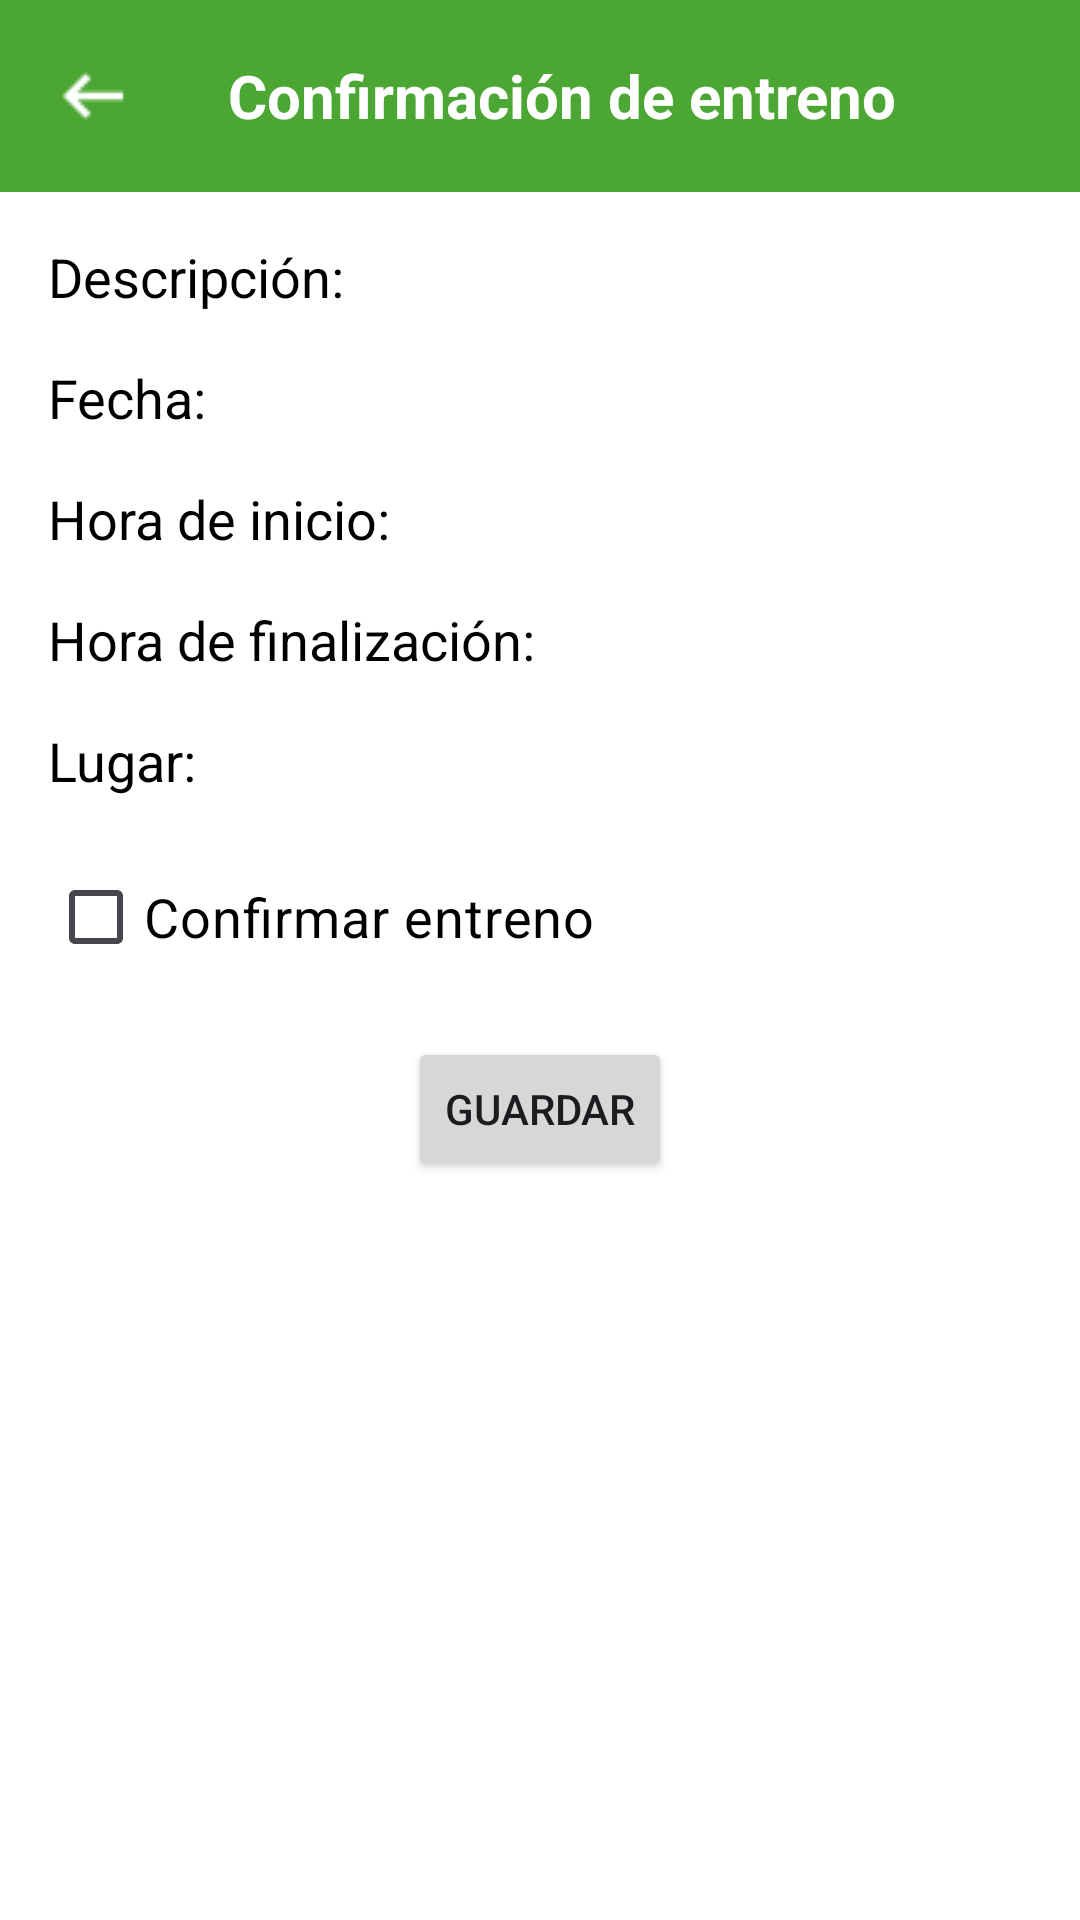

Android layout source for this screen:
<!-- AndroidManifest.xml: application theme Theme.AppTryLine -->
<!-- res/layout/entreno.xml -->
<?xml version="1.0" encoding="utf-8"?>
<androidx.constraintlayout.widget.ConstraintLayout xmlns:android="http://schemas.android.com/apk/res/android"
    xmlns:tools="http://schemas.android.com/tools"
    xmlns:app="http://schemas.android.com/apk/res-auto"
    android:layout_width="match_parent"
    android:layout_height="match_parent"
    android:background="@color/blanco"
    tools:context=".Entreno">
    <androidx.appcompat.widget.Toolbar
        android:id="@+id/toolbar"
        android:layout_width="0dp"
        android:layout_height="?attr/actionBarSize"
        android:background="@color/green"
        android:elevation="4dp"
        android:theme="@style/ThemeOverlay.AppCompat.ActionBar"
        android:popupTheme="@style/ThemeOverlay.AppCompat.Light"
        app:layout_constraintTop_toTopOf="parent"
        app:layout_constraintStart_toStartOf="parent"
        app:layout_constraintEnd_toEndOf="parent">

        <ImageView
            android:id="@+id/short_left_button"
            android:layout_width="wrap_content"
            android:layout_height="wrap_content"
            android:src="@drawable/short_left"
            android:onClick="goBack"
            app:layout_constraintStart_toStartOf="parent"
            app:layout_constraintTop_toTopOf="parent"
            android:layout_marginStart="16dp"
            android:layout_marginTop="16dp" />

        <TextView
            android:id="@+id/toolbar_title"
            android:layout_width="wrap_content"
            android:layout_height="wrap_content"
            android:text="Confirmación de entreno"
            android:textColor="@android:color/white"
            android:layout_marginStart="30dp"
            android:textSize="20sp"
            android:textStyle="bold" />

        <ImageView
            android:id="@+id/lista"
            android:layout_width="30dp"
            android:layout_height="30dp"
            android:layout_marginEnd="16dp"
            android:onClick="mostrarLista"
            android:tint="@android:color/white"
            android:visibility="gone"
            android:src="@drawable/lista"
            app:layout_constraintTop_toTopOf="parent"
            app:layout_constraintEnd_toStartOf="@id/eliminar" />


        <ImageView
            android:id="@+id/eliminar"
            android:layout_width="30dp"
            android:layout_height="30dp"
            android:src="@drawable/papelera"
            android:layout_marginTop="16dp"
            app:layout_constraintEnd_toStartOf="@id/editar"
            app:layout_constraintTop_toTopOf="parent"
            android:onClick="eliminarEntreno"
            android:visibility="gone"
            android:layout_marginEnd="16dp"
            android:layout_gravity="end"/>
    </androidx.appcompat.widget.Toolbar>


    <androidx.core.widget.NestedScrollView
        android:layout_width="0dp"
        android:layout_height="0dp"
        app:layout_constraintTop_toBottomOf="@id/toolbar"
        app:layout_constraintBottom_toBottomOf="parent"
        app:layout_constraintStart_toStartOf="parent"
        app:layout_constraintEnd_toEndOf="parent">

        <androidx.constraintlayout.widget.ConstraintLayout
            android:layout_width="match_parent"
            android:layout_height="wrap_content"
            android:padding="16dp">


            
            <TextView
                android:id="@+id/textViewDescripcion"
                android:layout_width="wrap_content"
                android:layout_height="wrap_content"
                android:text="Descripción:"
                android:textColor="@color/negro"
                android:textSize="18sp"
                app:layout_constraintStart_toStartOf="parent"/>

            <TextView
                android:id="@+id/descripcion_entreno"
                android:layout_width="wrap_content"
                android:layout_height="wrap_content"
                android:text=""
                android:textColor="@color/negro"
                android:textSize="18sp"
                app:layout_constraintStart_toEndOf="@id/textViewDescripcion"
                app:layout_constraintBaseline_toBaselineOf="@id/textViewDescripcion"/>

            
            <TextView
                android:id="@+id/textViewFecha"
                android:layout_width="wrap_content"
                android:layout_height="wrap_content"
                android:text="Fecha:"
                android:textColor="@color/negro"
                android:textSize="18sp"
                app:layout_constraintTop_toBottomOf="@id/descripcion_entreno"
                app:layout_constraintStart_toStartOf="parent"
                android:layout_marginTop="16dp"/>

            <TextView
                android:id="@+id/fecha_entreno"
                android:layout_width="wrap_content"
                android:layout_height="wrap_content"
                android:text=""
                android:textColor="@color/negro"
                android:textSize="18sp"
                app:layout_constraintTop_toBottomOf="@id/descripcion_entreno"
                app:layout_constraintStart_toEndOf="@id/textViewFecha"
                app:layout_constraintBaseline_toBaselineOf="@id/textViewFecha"
                android:layout_marginTop="16dp"/>

            
            <TextView
                android:id="@+id/textViewHoraInicio"
                android:layout_width="wrap_content"
                android:layout_height="wrap_content"
                android:text="Hora de inicio:"
                android:textColor="@color/negro"
                android:textSize="18sp"
                app:layout_constraintTop_toBottomOf="@id/textViewFecha"
                app:layout_constraintStart_toStartOf="parent"
                android:layout_marginTop="16dp"/>

            <TextView
                android:id="@+id/hora_inicio_entreno"
                android:layout_width="wrap_content"
                android:layout_height="wrap_content"
                android:text=""
                android:textColor="@color/negro"
                android:textSize="18sp"
                app:layout_constraintTop_toBottomOf="@id/textViewFecha"
                app:layout_constraintStart_toEndOf="@id/textViewHoraInicio"
                app:layout_constraintBaseline_toBaselineOf="@id/textViewHoraInicio"
                android:layout_marginTop="16dp"/>

            
            <TextView
                android:id="@+id/textViewHoraFin"
                android:layout_width="wrap_content"
                android:layout_height="wrap_content"
                android:text="Hora de finalización:"
                android:textColor="@color/negro"
                android:textSize="18sp"
                app:layout_constraintTop_toBottomOf="@id/textViewHoraInicio"
                app:layout_constraintStart_toStartOf="parent"
                android:layout_marginTop="16dp"/>

            <TextView
                android:id="@+id/hora_fin_entreno"
                android:layout_width="wrap_content"
                android:layout_height="wrap_content"
                android:text=""
                android:textColor="@color/negro"
                android:textSize="18sp"
                app:layout_constraintTop_toBottomOf="@id/textViewHoraInicio"
                app:layout_constraintStart_toEndOf="@id/textViewHoraFin"
                app:layout_constraintBaseline_toBaselineOf="@id/textViewHoraFin"
                android:layout_marginTop="16dp"/>

            
            <TextView
                android:id="@+id/textViewLugar"
                android:layout_width="wrap_content"
                android:layout_height="wrap_content"
                android:text="Lugar:"
                android:textColor="@color/negro"
                android:textSize="18sp"
                app:layout_constraintTop_toBottomOf="@id/textViewHoraFin"
                app:layout_constraintStart_toStartOf="parent"
                android:layout_marginTop="16dp"/>

            <TextView
                android:id="@+id/lugar_entreno"
                android:layout_width="wrap_content"
                android:layout_height="wrap_content"
                android:text=""
                android:textColor="@color/negro"
                android:textSize="18sp"
                app:layout_constraintTop_toBottomOf="@id/textViewHoraFin"
                app:layout_constraintStart_toEndOf="@id/textViewLugar"
                app:layout_constraintBaseline_toBaselineOf="@id/textViewLugar"
                android:layout_marginTop="16dp"/>

            
            <CheckBox
                android:id="@+id/checkbox_confirmar"
                android:layout_width="wrap_content"
                android:layout_height="wrap_content"
                android:text="Confirmar entreno"
                android:textColor="@color/negro"
                android:textSize="18sp"
                app:layout_constraintTop_toBottomOf="@id/textViewLugar"
                android:layout_marginTop="16dp"/>

            
            <EditText
                android:id="@+id/comentario_entreno"
                android:layout_width="0dp"
                android:layout_height="wrap_content"
                android:hint="Añadir comentario"
                android:visibility="gone"
                android:layout_marginBottom="16dp"
                android:textColor="@color/negro"
                android:padding="10dp"
                app:layout_constraintTop_toBottomOf="@id/checkbox_confirmar"
                app:layout_constraintStart_toStartOf="parent"
                app:layout_constraintEnd_toEndOf="parent"
                android:layout_marginTop="16dp"/>

            
            <Button
                android:id="@+id/boton_guardar"
                android:layout_width="wrap_content"
                android:layout_height="wrap_content"
                android:text="Guardar"
                app:layout_constraintTop_toBottomOf="@id/comentario_entreno"
                app:layout_constraintStart_toStartOf="parent"
                app:layout_constraintEnd_toEndOf="parent"
                android:layout_marginTop="16dp"
                android:onClick="guardarComentario" />

        </androidx.constraintlayout.widget.ConstraintLayout>
    </androidx.core.widget.NestedScrollView>

</androidx.constraintlayout.widget.ConstraintLayout>
<!-- resources referenced by this layout -->
<resources>
  <color name="blanco">#ffffff</color>
  <color name="green">#4CA633</color>
  <color name="negro">#000000</color>
  <!-- drawable lista: png bitmap (drawable, 20075 bytes) -->
  <!-- drawable papelera: png bitmap (drawable, 4360 bytes) -->
  <!-- drawable short_left: png bitmap (drawable, 245 bytes) -->
  <style name="Theme.AppTryLine" parent="Base.Theme.AppTryLine" />
  <style name="Base.Theme.AppTryLine" parent="Theme.Material3.DayNight.NoActionBar">
          
          <item name="colorPrimary">@color/green</item>
      </style>
</resources>
